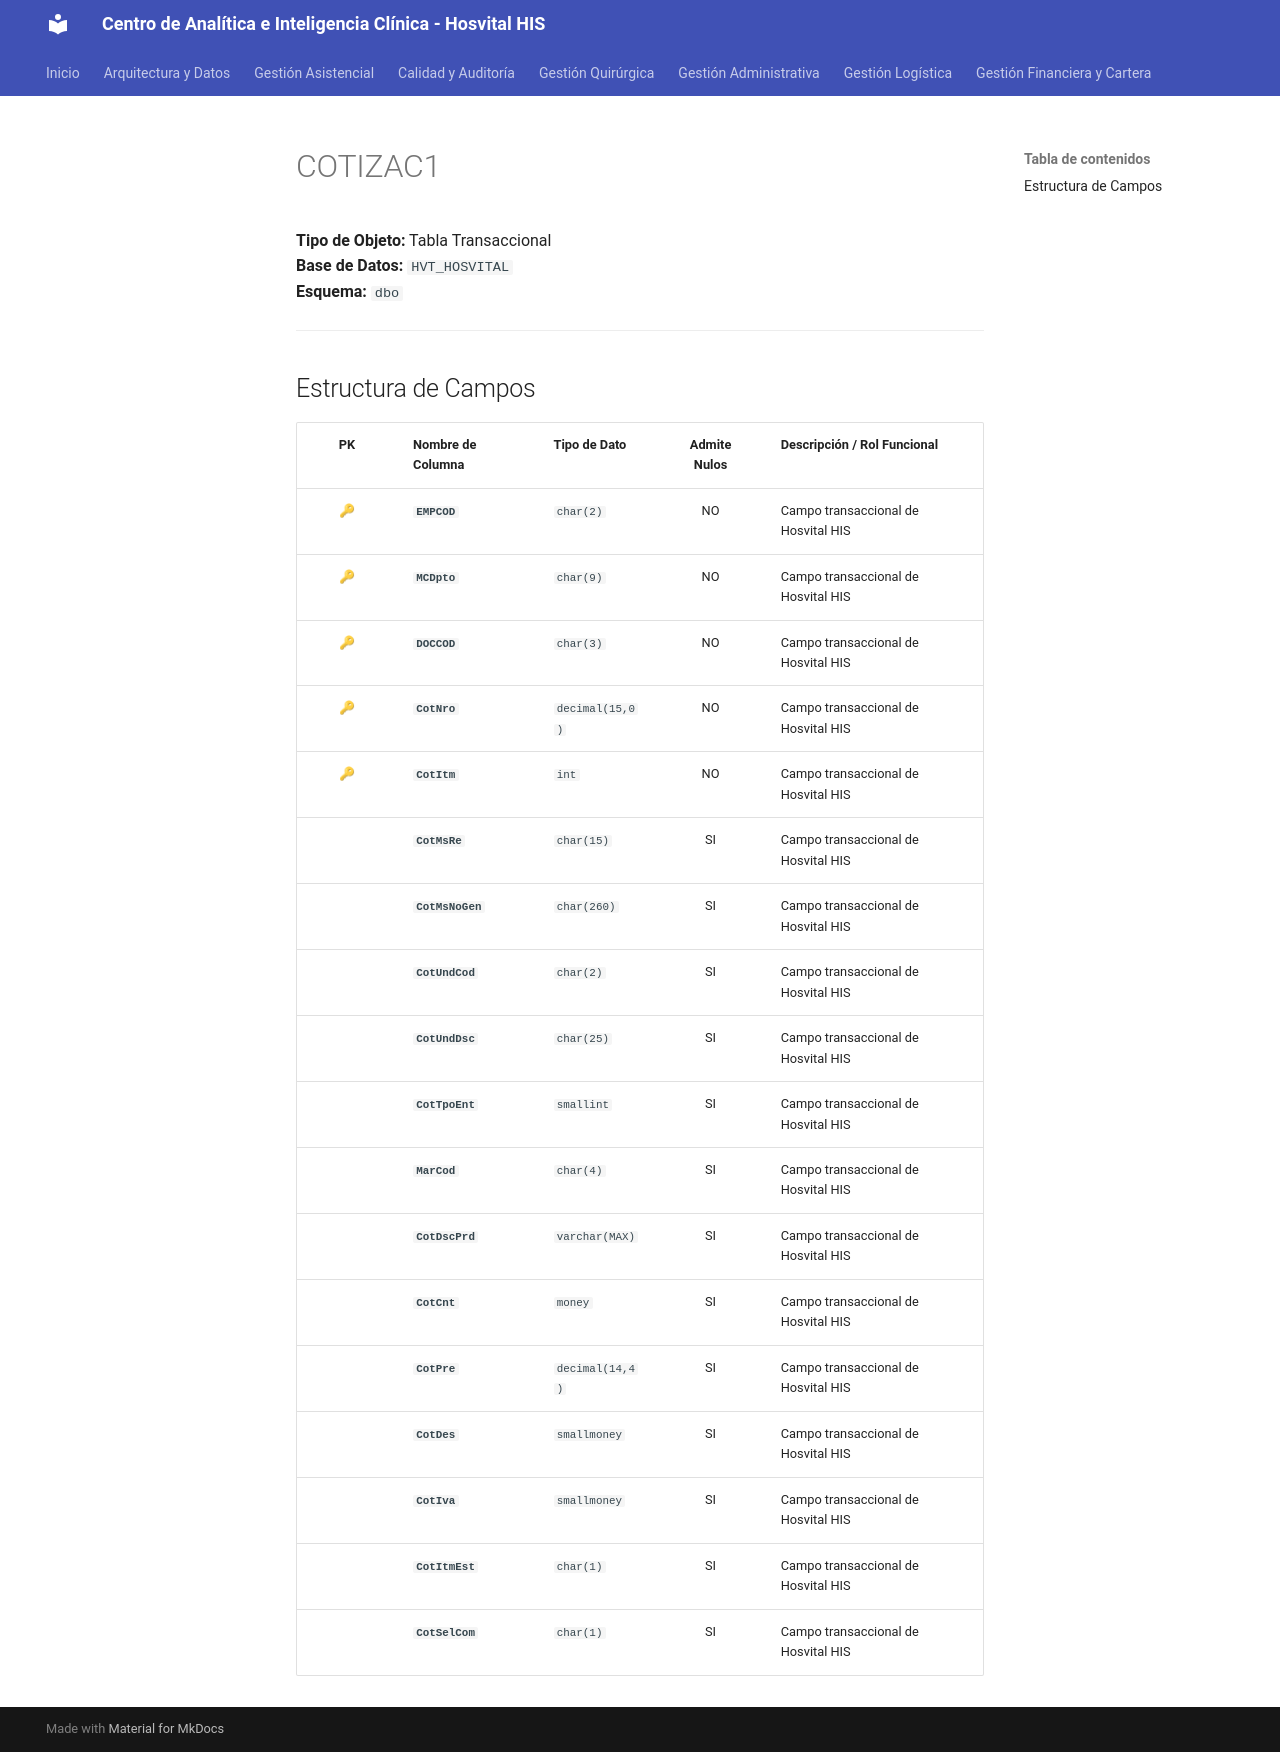

repository: SoporteSaludtech/superset-docs · page: diccionario-general/COTIZAC1/index.html · generator: mkdocs

# COTIZAC1

**Tipo de Objeto:** Tabla Transaccional  
**Base de Datos:** `HVT_HOSVITAL`  
**Esquema:** `dbo`

---

## Estructura de Campos

| PK | Nombre de Columna | Tipo de Dato | Admite Nulos | Descripción / Rol Funcional |
| :-: | :--- | :--- | :-: | :--- |
| 🔑 | **`EMPCOD`** | `char(2)` | NO | Campo transaccional de Hosvital HIS |
| 🔑 | **`MCDpto`** | `char(9)` | NO | Campo transaccional de Hosvital HIS |
| 🔑 | **`DOCCOD`** | `char(3)` | NO | Campo transaccional de Hosvital HIS |
| 🔑 | **`CotNro`** | `decimal(15,0)` | NO | Campo transaccional de Hosvital HIS |
| 🔑 | **`CotItm`** | `int` | NO | Campo transaccional de Hosvital HIS |
|  | **`CotMsRe`** | `char(15)` | SI | Campo transaccional de Hosvital HIS |
|  | **`CotMsNoGen`** | `char(260)` | SI | Campo transaccional de Hosvital HIS |
|  | **`CotUndCod`** | `char(2)` | SI | Campo transaccional de Hosvital HIS |
|  | **`CotUndDsc`** | `char(25)` | SI | Campo transaccional de Hosvital HIS |
|  | **`CotTpoEnt`** | `smallint` | SI | Campo transaccional de Hosvital HIS |
|  | **`MarCod`** | `char(4)` | SI | Campo transaccional de Hosvital HIS |
|  | **`CotDscPrd`** | `varchar(MAX)` | SI | Campo transaccional de Hosvital HIS |
|  | **`CotCnt`** | `money` | SI | Campo transaccional de Hosvital HIS |
|  | **`CotPre`** | `decimal(14,4)` | SI | Campo transaccional de Hosvital HIS |
|  | **`CotDes`** | `smallmoney` | SI | Campo transaccional de Hosvital HIS |
|  | **`CotIva`** | `smallmoney` | SI | Campo transaccional de Hosvital HIS |
|  | **`CotItmEst`** | `char(1)` | SI | Campo transaccional de Hosvital HIS |
|  | **`CotSelCom`** | `char(1)` | SI | Campo transaccional de Hosvital HIS |
